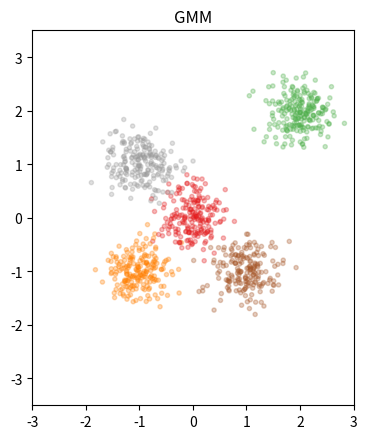

Write the Python code that produced this figure.
#!/usr/bin/env python2
# -*- coding: utf-8 -*-
"""
Created on Sun Mar 19 13:22:00 2017

[redacted]
"""

import numpy as np
import numpy.random as npr
from scipy.stats import multivariate_normal
from matplotlib import pyplot as plt
import matplotlib.cm as cm
from functools import reduce


class sample_GMM():
    """ Toy dataset containing points sampled from a gaussian mixture distribution.

    The dataset contains 3 sources:
    * samples
    * label
    * densities

    """

    def __init__(self, num_examples, means=None, variances=None, priors=None,
                 **kwargs):
        rng = kwargs.pop('rng', None)
        if rng is None:
            seed = kwargs.pop('seed', 0)
            rng = np.random.RandomState(seed)

        gaussian_mixture = GMM_distribution(means=means,
                                            variances=variances,
                                            priors=priors,
                                            rng=rng)
        self.means = gaussian_mixture.means
        self.variances = gaussian_mixture.variances
        self.priors = gaussian_mixture.priors

        features, labels = gaussian_mixture.sample(nsamples=num_examples)
        densities = gaussian_mixture.pdf(x=features)

        data = {'samples': features, 'label': labels, 'density': densities}

        self.data = data


class GMM_distribution(object):
    """ Gaussian Mixture Distribution

    Parameters
    ----------
    means : tuple of ndarray.
       Specifies the means for the gaussian components.
    variances : tuple of ndarray.
       Specifies the variances for the gaussian components.
    priors : tuple of ndarray
       Specifies the prior distribution of the components.

    """

    def __init__(self, means=None, variances=None, priors=None, rng=None, seed=None):

        if means is None:
            means = map(lambda x: 10.0 * np.array(x), [[0, 0],
                                                       [1, 1],
                                                       [-1, -1],
                                                       [1, -1],
                                                       [-1, 1]])
        # Number of components
        self.ncomponents = len(means)
        self.dim = means[0].shape[0]
        self.means = means
        # If prior is not specified let prior be flat.
        if priors is None:
            priors = [1.0 / self.ncomponents for _ in range(self.ncomponents)]
        self.priors = priors
        # If variances are not specified let variances be identity
        if variances is None:
            variances = [np.eye(self.dim) for _ in range(self.ncomponents)]
        self.variances = variances

        assert len(means) == len(variances), "Mean variances mismatch"
        assert len(variances) == len(priors), "prior mismatch"

        if rng is None:
            rng = npr.RandomState(seed=seed)
        self.rng = rng

    def _sample_prior(self, nsamples):
        return self.rng.choice(a=self.ncomponents,
                               size=(nsamples,),
                               replace=True,
                               p=self.priors)

    def sample(self, nsamples):
        # Sampling priors
        samples = []
        fathers = self._sample_prior(nsamples=nsamples).tolist()
        for father in fathers:
            samples.append(self._sample_gaussian(self.means[father],
                                                 self.variances[father]))
        return np.array(samples), np.array(fathers)

    def _sample_gaussian(self, mean, variance):
        # sampling unit gaussians
        epsilons = self.rng.normal(size=(self.dim,))

        return mean + np.linalg.cholesky(variance).dot(epsilons)

    def _gaussian_pdf(self, x, mean, variance):
        return multivariate_normal.pdf(x, mean=mean, cov=variance)

    def pdf(self, x):
        "Evaluates the the probability density function at the given point x"
        pdfs = map(lambda m, v, p: p * self._gaussian_pdf(x, m, v),
                   self.means, self.variances, self.priors)
        return reduce(lambda x, y: x + y, pdfs, 0.0)


def plot_GMM(dataset, save_path):
    figure, axes = plt.subplots(nrows=1, ncols=1, figsize=(4.5, 4.5))
    ax = axes
    ax.set_aspect('equal')
    ax.set_xlim(-3, 3);
    ax.set_ylim(-3.5, 3.5)
    # ax.set_xlim([-6, 6])
    # ax.set_ylim([-6, 6])
    # ax.set_xticks([-6, -4, -2, 0, 2, 4, 6])
    # ax.set_yticks([-6, -4, -2, 0, 2, 4, 6])
    # ax.set_xlabel('$x_1$')
    # ax.set_ylabel('$x_2$')
    ax.axis('on')

    ax.set_title('GMM')

    x = dataset.data['samples']
    targets = dataset.data['label']

    axes.scatter(x[:, 0], x[:, 1], marker='.', c=cm.Set1(targets.astype(float) / 2.0 / 2.0), alpha=0.3)
    plt.tight_layout()
    plt.savefig(save_path, transparent=True, bbox_inches='tight')


if __name__ == '__main__':
    means = list(map(lambda x: np.array(x), [[0, 0],
                                        [2, 2],
                                        [-1, -1],
                                        [1, -1],
                                        [-1, 1]]))
    std = 0.1
    variances = [np.eye(2) * std for _ in means]

    priors = [1.0 / len(means) for _ in means]

    gaussian_mixture = GMM_distribution(means=means, variances=variances, priors=priors)
    dataset = sample_GMM(1000, means, variances, priors, sources=('features',))
    save_path = './gmm_data.pdf'
    plot_GMM(dataset, save_path)
